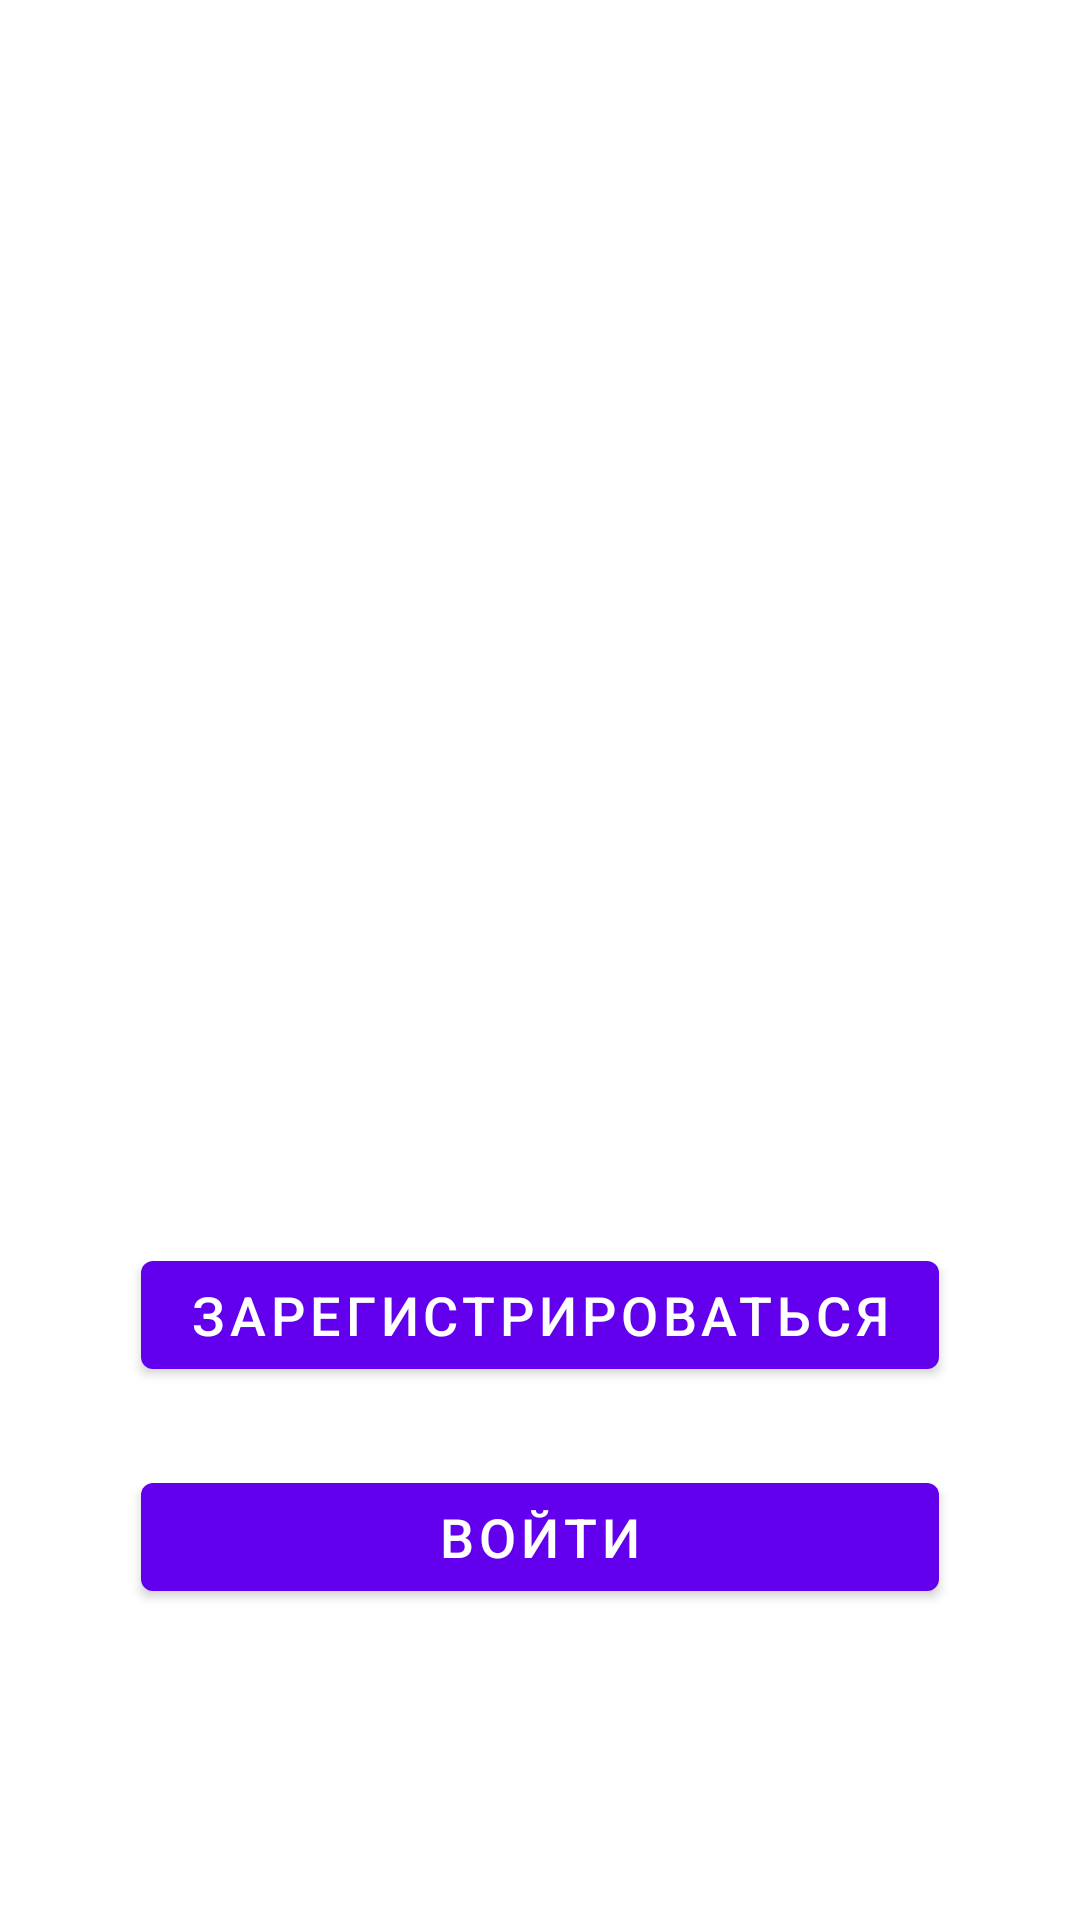

Reconstruct the res/layout file that produces this screen, plus the resources it refers to.
<!-- AndroidManifest.xml: application theme Theme.VideoBlogMobileClient -->
<!-- res/layout/fragment_sign_up_sing_in.xml -->
<?xml version="1.0" encoding="utf-8"?>
<androidx.constraintlayout.widget.ConstraintLayout
    xmlns:android="http://schemas.android.com/apk/res/android"
    xmlns:tools="http://schemas.android.com/tools"
    xmlns:app="http://schemas.android.com/apk/res-auto"
    android:layout_width="match_parent"
    android:layout_height="match_parent"
    tools:context=".presentation.fragments.SignUpSignInFragment">

    <com.google.android.material.button.MaterialButton
        android:id="@+id/registerBtn"
        android:layout_width="wrap_content"
        android:layout_height="wrap_content"
        android:minWidth="@dimen/min_width_btn"
        android:text="@string/register_btn"
        android:textSize="@dimen/text_size"
        app:layout_constraintBottom_toBottomOf="parent"
        app:layout_constraintEnd_toEndOf="parent"
        app:layout_constraintHorizontal_bias="0.5"
        app:layout_constraintStart_toStartOf="parent"
        app:layout_constraintTop_toTopOf="parent"
        app:layout_constraintVertical_bias="0.7" />

    <com.google.android.material.button.MaterialButton
        android:id="@+id/loginBtn"
        android:layout_width="0dp"
        android:layout_height="wrap_content"
        android:text="@string/login_btn"
        android:textSize="@dimen/text_size"
        app:layout_constraintBottom_toBottomOf="parent"
        app:layout_constraintEnd_toEndOf="@+id/registerBtn"
        app:layout_constraintHorizontal_bias="0.0"
        app:layout_constraintStart_toStartOf="@+id/registerBtn"
        app:layout_constraintTop_toBottomOf="@+id/registerBtn"
        app:layout_constraintVertical_bias="0.2" />

</androidx.constraintlayout.widget.ConstraintLayout>
<!-- resources referenced by this layout -->
<resources>
  <dimen name="min_width_btn">200dp</dimen>
  <dimen name="text_size">18sp</dimen>
  <string name="login_btn">Войти</string>
  <string name="register_btn">Зарегистрироваться</string>
  <style name="Theme.VideoBlogMobileClient" parent="Theme.MaterialComponents.DayNight.DarkActionBar">
          
          <item name="colorPrimary">@color/purple_500</item>
          <item name="colorPrimaryVariant">@color/purple_700</item>
          <item name="colorOnPrimary">@color/white</item>
          
          <item name="colorSecondary">@color/teal_200</item>
          <item name="colorSecondaryVariant">@color/teal_700</item>
          <item name="colorOnSecondary">@color/black</item>
          
          <item name="android:statusBarColor" tools:targetApi="l">?attr/colorPrimaryVariant</item>
          
      </style>
  <!-- not gathered from this repository: default colours our renderer supplied (Android Studio template values) -->
  <color name="purple_500">#FF6200EE</color>
  <color name="purple_700">#FF3700B3</color>
  <color name="teal_200">#FF03DAC5</color>
  <color name="teal_700">#FF018786</color>
  <color name="black">#FF000000</color>
  <color name="white">#FFFFFFFF</color>
</resources>
